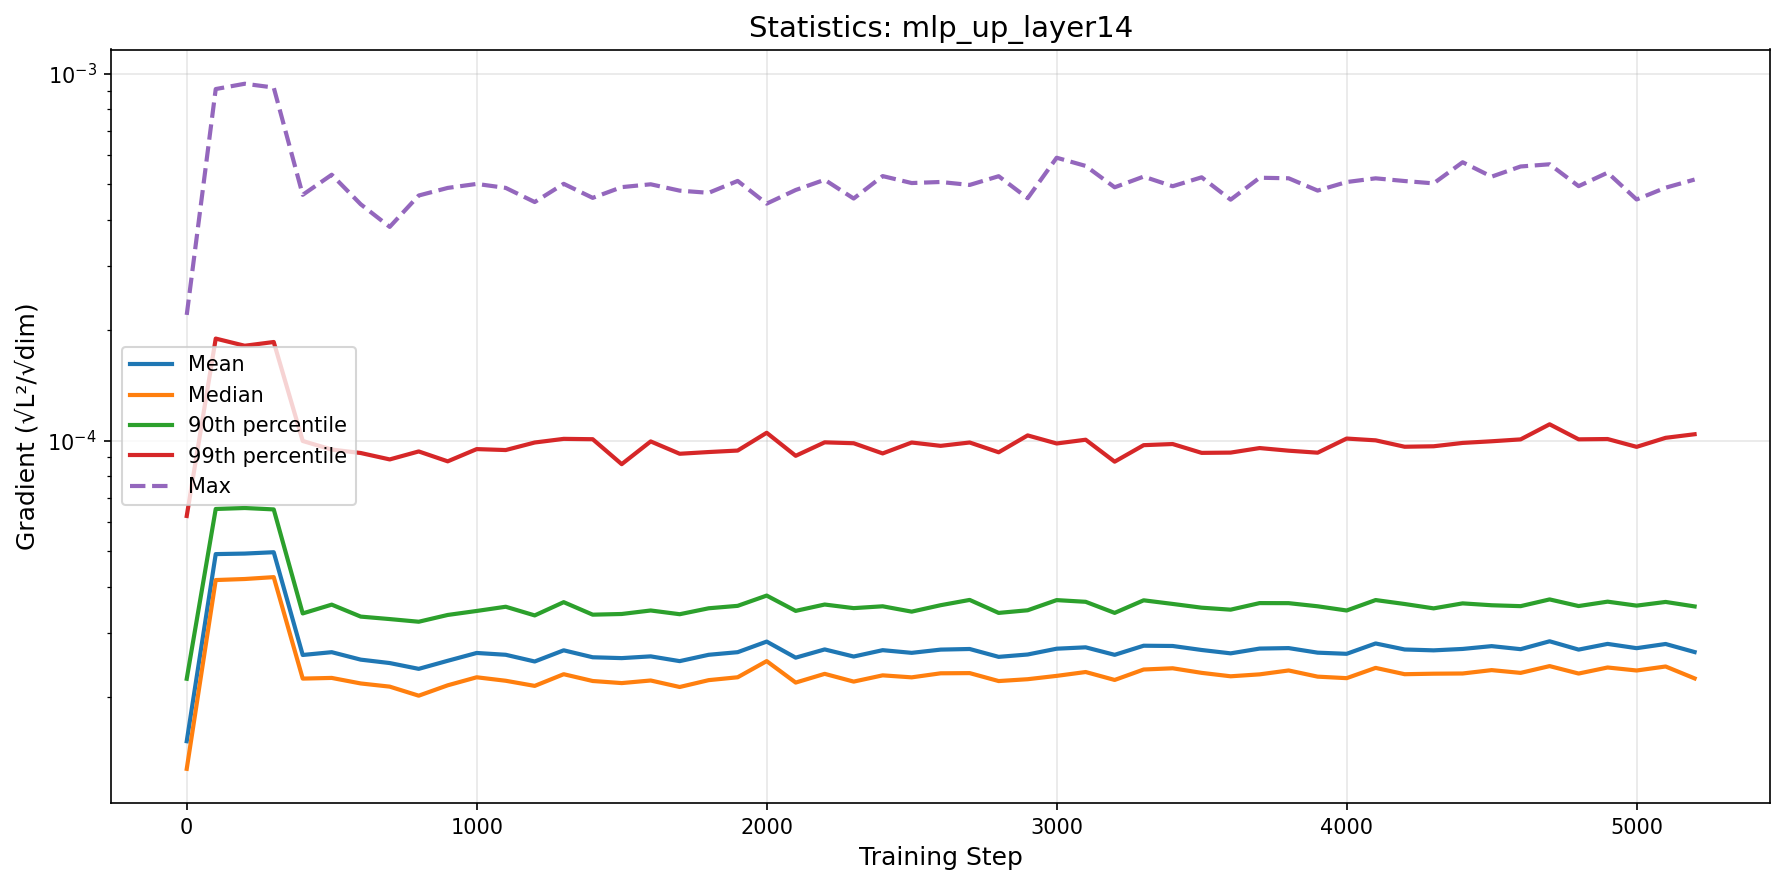

Values plotted in this chart, from the file beside it:
step, mean, median, p90, p99, max
0, 1.516877518602046e-05, 1.2756288924720138e-05, 2.2449108655564487e-05, 6.235480832401661e-05, 0.0002202
100, 4.9085964028401054e-05, 4.1709608922246844e-05, 6.515168934129179e-05, 0.0001898, 0.0009087
200, 4.924653495663733e-05, 4.198196438665036e-05, 6.554849096573889e-05, 0.0001815, 0.0009394
300, 4.966718535521457e-05, 4.248056393407751e-05, 6.497510548797436e-05, 0.0001858, 0.0009173
400, 2.6063457064700352e-05, 2.2471602278528735e-05, 3.382670365681406e-05, 9.982760493585349e-05, 0.0004678
500, 2.6525090534944085e-05, 2.2567942323803436e-05, 3.574553738872055e-05, 9.458879103476636e-05, 0.0005307
600, 2.531086232388751e-05, 2.1796829059894662e-05, 3.315846151963342e-05, 9.257041419914409e-05, 0.000441
700, 2.4774712372277463e-05, 2.136687089659972e-05, 3.264907900302205e-05, 8.891395336831908e-05, 0.0003826
800, 2.3888903727302996e-05, 2.0186415895295795e-05, 3.210736576875206e-05, 9.348760650027526e-05, 0.0004659
900, 2.5129073345096587e-05, 2.1545220079133287e-05, 3.35024105879711e-05, 8.785481877566758e-05, 0.0004886
1000, 2.6393988726169937e-05, 2.2658381567453034e-05, 3.435616054048296e-05, 9.487048882874643e-05, 0.000501
1100, 2.6095762886971636e-05, 2.2169534531712998e-05, 3.527491571730934e-05, 9.430338905076447e-05, 0.0004887
1200, 2.501848127118527e-05, 2.1465623831318226e-05, 3.3407704904675484e-05, 9.887016349239256e-05, 0.0004472
1300, 2.6836510442202715e-05, 2.3099179088603705e-05, 3.630561877798755e-05, 0.0001012, 0.0005013
1400, 2.5690325289571903e-05, 2.2135525796329603e-05, 3.356341039761901e-05, 0.0001009, 0.000459
1500, 2.5553440909423637e-05, 2.1847914467798546e-05, 3.370758167875465e-05, 8.631232594780097e-05, 0.000491
1600, 2.5836798700749697e-05, 2.2206544599612243e-05, 3.4457796573406085e-05, 9.955535570043134e-05, 0.0004999
1700, 2.5075347885206156e-05, 2.131782912329072e-05, 3.365895463502966e-05, 9.21300375921415e-05, 0.0004803
1800, 2.6093827255887652e-05, 2.225457865279168e-05, 3.493716212688014e-05, 9.313462578575089e-05, 0.0004738
1900, 2.652423323265144e-05, 2.2661461116513237e-05, 3.547398046066519e-05, 9.400890194228778e-05, 0.0005105
2000, 2.8346182896297834e-05, 2.5078125872823875e-05, 3.783592728723306e-05, 0.0001051, 0.0004427
2100, 2.5626533961542464e-05, 2.1918561287748162e-05, 3.4370188586763106e-05, 9.095600398723027e-05, 0.0004822
2200, 2.698745610376006e-05, 2.315167148481123e-05, 3.576917151804082e-05, 9.898210155370145e-05, 0.0005142
2300, 2.5809851764384867e-05, 2.2052591702959035e-05, 3.4969934858963825e-05, 9.842488580034112e-05, 0.0004571
2400, 2.6861204128790306e-05, 2.293446505063912e-05, 3.537564043654129e-05, 9.232468182744889e-05, 0.0005263
2500, 2.6412073546160692e-05, 2.2648138838121668e-05, 3.4208313081762753e-05, 9.887119085760761e-05, 0.0005038
2600, 2.695546943089409e-05, 2.3231706109072547e-05, 3.561978883226402e-05, 9.681981864559878e-05, 0.0005071
2700, 2.705971807464331e-05, 2.3260232410393655e-05, 3.681784619402606e-05, 9.888796994346183e-05, 0.0004978
2800, 2.5756137706675224e-05, 2.2127534066385124e-05, 3.3936219551833346e-05, 9.298746481363147e-05, 0.0005259
2900, 2.6140694751169186e-05, 2.2385796000889968e-05, 3.4504155337344855e-05, 0.0001034, 0.000458
3000, 2.7108677890907984e-05, 2.285821938130539e-05, 3.677660606626887e-05, 9.827171525102979e-05, 0.0005905
3100, 2.7343464924659395e-05, 2.3419501303578727e-05, 3.638525595306419e-05, 0.0001006, 0.0005609
3200, 2.608718240233137e-05, 2.2281385099631734e-05, 3.3941405490622856e-05, 8.766712926444584e-05, 0.0004905
3300, 2.7620739462211725e-05, 2.379043598921271e-05, 3.673010542115662e-05, 9.723879447847108e-05, 0.0005246
3400, 2.7576136478809792e-05, 2.3976300326467026e-05, 3.590375854400918e-05, 9.793564167921428e-05, 0.0004938
3500, 2.6890054643656314e-05, 2.3295167011383455e-05, 3.506558823573869e-05, 9.264677937608187e-05, 0.0005222
3600, 2.6329603099181247e-05, 2.279946147609735e-05, 3.4635137126315385e-05, 9.280846570618409e-05, 0.0004538
3700, 2.7130515082010982e-05, 2.3078627236827742e-05, 3.609365376178175e-05, 9.548932684992808e-05, 0.0005208
3800, 2.7213572570263166e-05, 2.3649905415368266e-05, 3.607926919357851e-05, 9.392656538693682e-05, 0.0005191
3900, 2.6444256226300566e-05, 2.274847611261066e-05, 3.537711199896876e-05, 9.275634911318707e-05, 0.0004805
4000, 2.6254080567460797e-05, 2.25339117605472e-05, 3.445438596827444e-05, 0.0001014, 0.000507
4100, 2.801576306613437e-05, 2.4034056878008414e-05, 3.678836037579458e-05, 0.0001002, 0.0005189
4200, 2.6976037235369533e-05, 2.3100281396182254e-05, 3.5887802368961275e-05, 9.628102961869424e-05, 0.0005102
4300, 2.6830676375766416e-05, 2.3173892259364948e-05, 3.49194433511002e-05, 9.656369875301602e-05, 0.0005027
4400, 2.706884164536762e-05, 2.32032616622746e-05, 3.6029643524670973e-05, 9.861449325398994e-05, 0.000574
4500, 2.7551129787996486e-05, 2.3700459678366315e-05, 3.560664117685519e-05, 9.964180426322808e-05, 0.0005244
4600, 2.702826220257748e-05, 2.3291709112527315e-05, 3.540697798598558e-05, 0.0001008, 0.0005589
4700, 2.84024019308049e-05, 2.4305579245265108e-05, 3.6935611205990426e-05, 0.0001109, 0.0005667
4800, 2.6956608884631805e-05, 2.3196257643576246e-05, 3.543117600202095e-05, 0.0001009, 0.000494
4900, 2.7939702027270285e-05, 2.409494663879741e-05, 3.6419984098756686e-05, 0.0001011, 0.0005377
5000, 2.7199204805380566e-05, 2.3643840904696845e-05, 3.552377711457666e-05, 9.621423741918903e-05, 0.0004544
5100, 2.7923919233785455e-05, 2.424567901471164e-05, 3.6356628697831184e-05, 0.0001018, 0.0004892
5200, 2.6544424737754264e-05, 2.249867611681111e-05, 3.534565803420264e-05, 0.0001041, 0.000515
